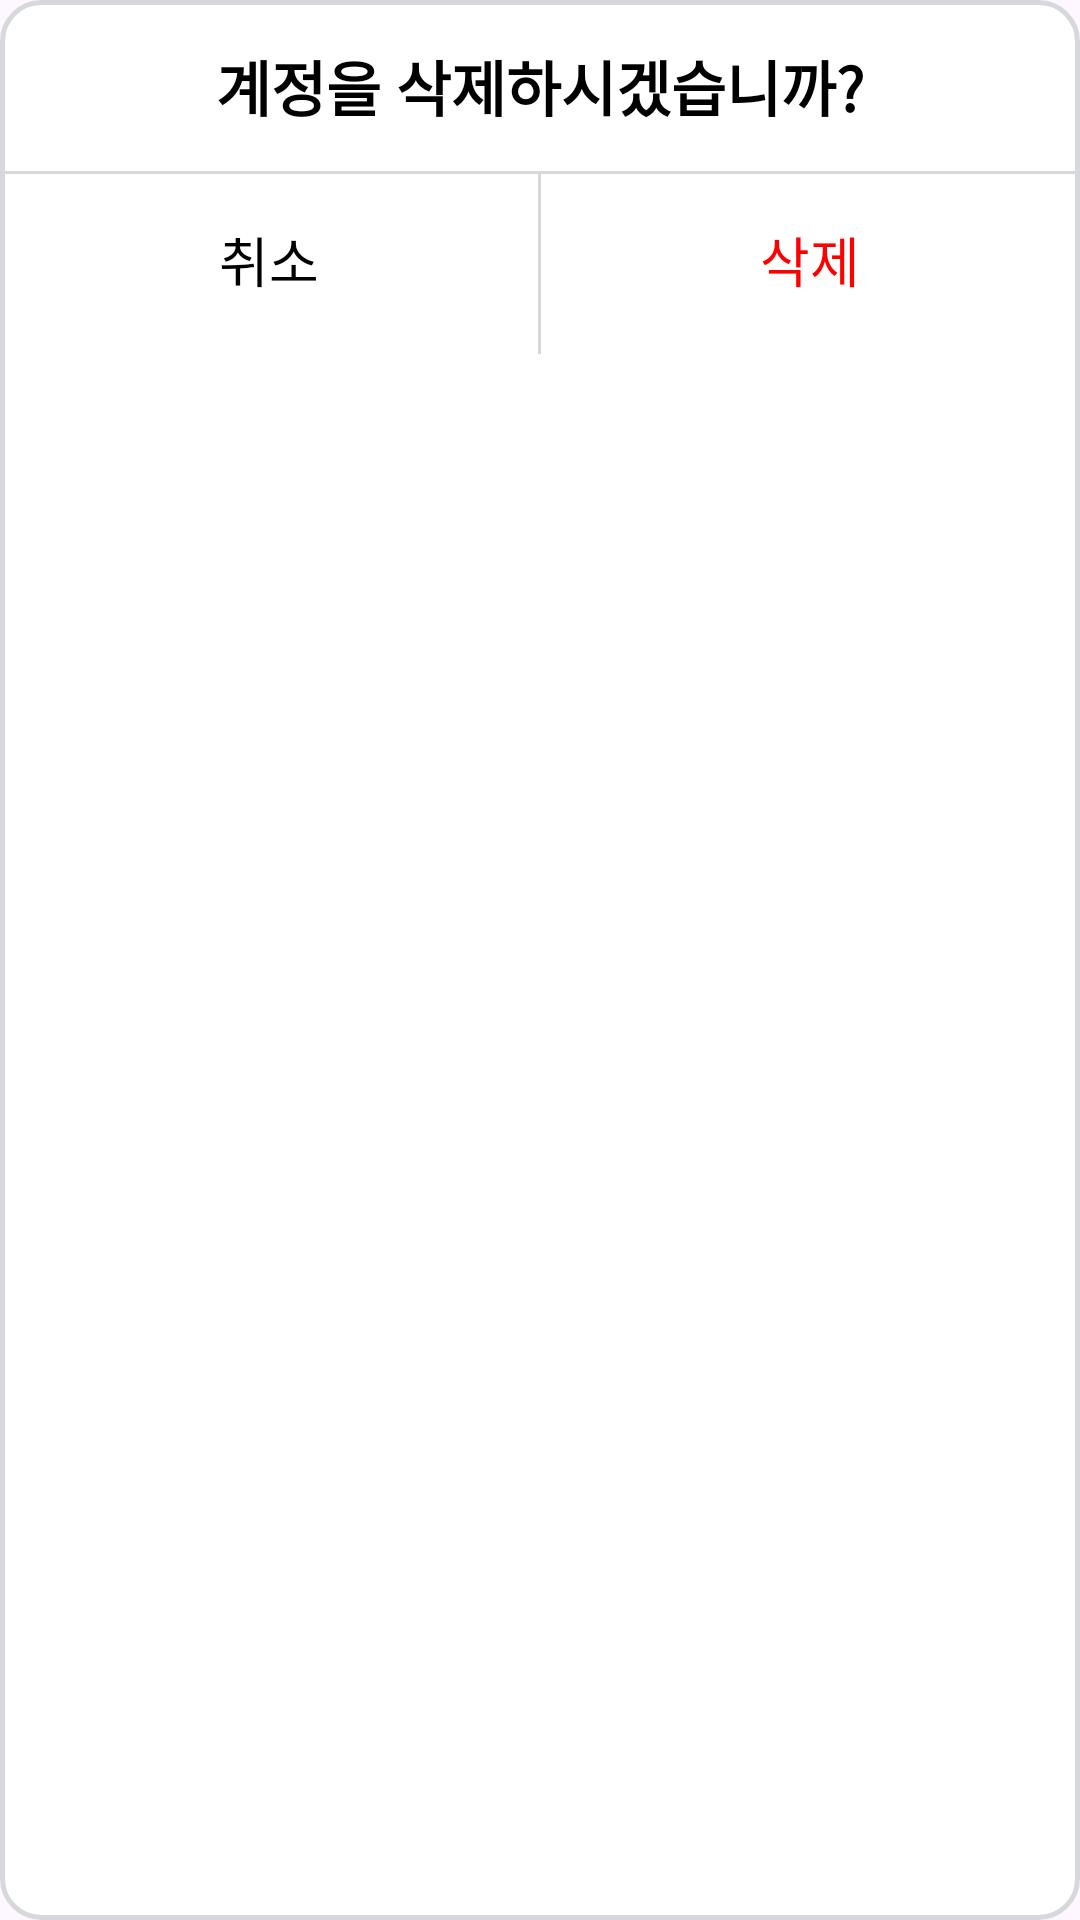

Write the Android layout XML for this screen, with the resource values it uses.
<!-- AndroidManifest.xml: application theme Theme.Z_project -->
<!-- res/layout/fragment_delete.xml -->
<?xml version="1.0" encoding="utf-8"?>
<LinearLayout xmlns:android="http://schemas.android.com/apk/res/android"
    xmlns:app="http://schemas.android.com/apk/res-auto"
    xmlns:tools="http://schemas.android.com/tools"
    android:layout_width="320dp"
    android:layout_height="wrap_content"
    android:background="@drawable/dialog_round"
    android:gravity="center"
    android:orientation="vertical">

    <TextView
        android:id="@+id/confirmTextView"
        android:layout_width="match_parent"
        android:layout_height="wrap_content"
        android:includeFontPadding="false"
        android:gravity="center"
        android:minHeight="57dp"
        android:textColor="#000000"
        android:textSize="20sp"
        android:textStyle="bold"
        android:text="계정을 삭제하시겠습니까?" />

    <View
        android:background="#D7D8DC"
        android:layout_width="match_parent"
        android:layout_height="1dp"
        />
    
    
    
    
    
    
    

    <LinearLayout
        android:layout_width="match_parent"
        android:layout_height="match_parent"
        android:orientation="horizontal"

        >

        <Button
            android:id="@+id/noButton"
            style="drawable/dialog_custombutton"
            android:layout_width="0dp"
            android:layout_height="57dp"
            android:layout_weight="1"
            android:background="#00ff0000"
            android:includeFontPadding="false"
            android:text="취소"
            android:textColor="#000000"
            android:gravity="center"
            android:textSize="18sp" />

        <View
            android:background="#D7D8DC"
            android:layout_width="1dp"
            android:layout_height="60dp"
            />

        <Button
            android:id="@+id/yesButton"
            style="drawable/dialog_custombutton"
            android:layout_width="0dp"
            android:layout_height="57dp"
            android:layout_weight="1"
            android:includeFontPadding="false"
            android:text="삭제"
            android:textColor="#FF0000"
            android:gravity="center"
            android:background="#00ff0000"
            android:textSize="18sp" />

    </LinearLayout>



</LinearLayout>
<!-- resources referenced by this layout -->
<resources>
  <!-- drawable dialog_line1 (drawable) -->
  <vector xmlns:android="http://schemas.android.com/apk/res/android"
      android:width="310dp"
      android:height="1dp"
      android:viewportWidth="310"
      android:viewportHeight="1">
    <path
        android:strokeWidth="1"
        android:pathData="M0,0.5L310,0.5"
        android:fillColor="#00000000"
        android:strokeColor="#B5B5B5"/>
  </vector>
  <!-- drawable dialog_round (drawable) -->
  <?xml version="1.0" encoding="utf-8"?>
  <shape xmlns:android="http://schemas.android.com/apk/res/android">
      <solid android:color="@color/white" />
      <corners android:radius="13dp" />
      <stroke android:width="1.5dp"
          android:color="#D7D8DC"></stroke>
  </shape>
  <style name="Theme.Z_project" parent="Base.Theme.Z_project" />
  <color name="white">#FFFFFFFF</color>
  <style name="Base.Theme.Z_project" parent="Theme.Material3.DayNight.NoActionBar">
          
          <item name="colorPrimary">@android:color/white</item>
          <item name="colorPrimaryDark">@android:color/white</item>
          <item name="android:windowLightStatusBar">true</item>
          
          
      </style>
</resources>
